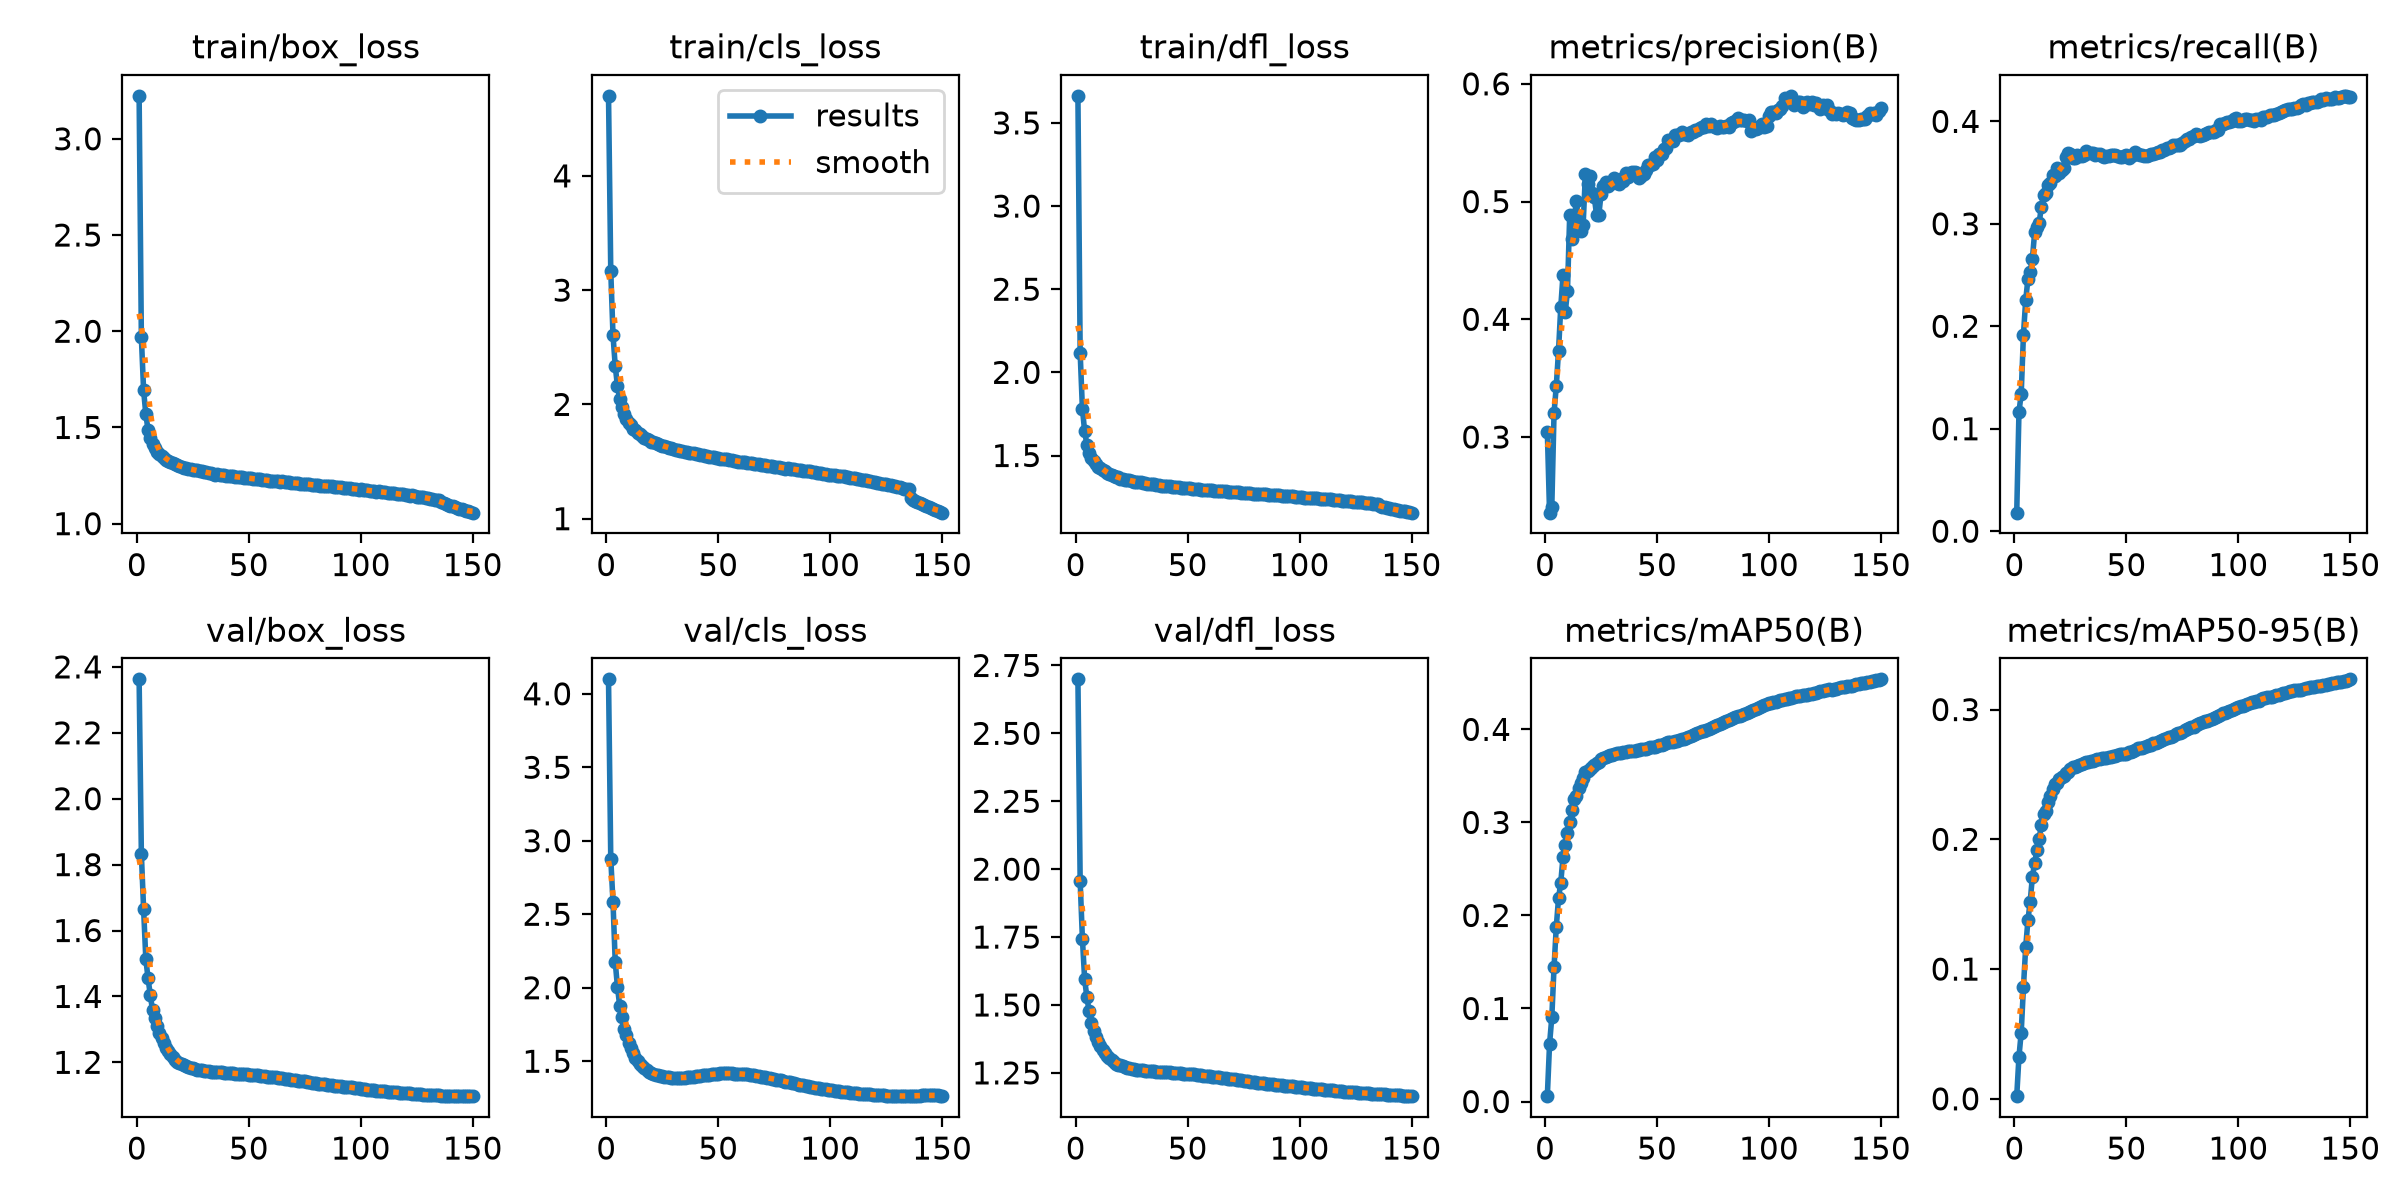

The data file committed next to this chart (first rows):
epoch, time, train/box_loss, train/cls_loss, train/dfl_loss, metrics/precision(B), metrics/recall(B), metrics/mAP50(B), metrics/mAP50-95(B), val/box_loss, val/cls_loss, val/dfl_loss, lr/pg0, lr/pg1, lr/pg2, lr/pg3, lr/pg4, lr/pg5, lr/pg6, lr/pg7
1, 653, 3.223, 4.7, 3.663, 0.3046, 0.0181, 0.00576, 0.00206, 2.362, 4.098, 2.699, 0.009986, 0.003329, 0.009986, 0.003329, 0.009986, 0.003329, 0.009986, 0.003329
2, 1209, 1.968, 3.168, 2.117, 0.2357, 0.1164, 0.06184, 0.03254, 1.832, 2.879, 1.955, 0.01985, 0.006618, 0.01985, 0.006618, 0.01985, 0.006618, 0.01985, 0.006618
3, 1782, 1.693, 2.605, 1.782, 0.2406, 0.134, 0.09052, 0.051, 1.665, 2.582, 1.744, 0.02959, 0.009864, 0.02959, 0.009864, 0.02959, 0.009864, 0.02959, 0.009864
4, 2347, 1.567, 2.336, 1.645, 0.3204, 0.1919, 0.1443, 0.08609, 1.512, 2.173, 1.595, 0.02941, 0.009802, 0.02941, 0.009802, 0.02941, 0.009802, 0.02941, 0.009802
5, 2903, 1.486, 2.158, 1.565, 0.3433, 0.2253, 0.1878, 0.1167, 1.454, 2.005, 1.528, 0.02921, 0.009736, 0.02921, 0.009736, 0.02921, 0.009736, 0.02921, 0.009736
6, 3480, 1.443, 2.048, 1.518, 0.3731, 0.2461, 0.2182, 0.1376, 1.403, 1.875, 1.476, 0.02901, 0.00967, 0.02901, 0.00967, 0.02901, 0.00967, 0.02901, 0.00967
7, 4040, 1.412, 1.974, 1.486, 0.4103, 0.2531, 0.2354, 0.1518, 1.358, 1.801, 1.432, 0.02881, 0.009604, 0.02881, 0.009604, 0.02881, 0.009604, 0.02881, 0.009604
8, 4604, 1.393, 1.915, 1.467, 0.4375, 0.2658, 0.2624, 0.1712, 1.336, 1.722, 1.402, 0.02861, 0.009538, 0.02861, 0.009538, 0.02861, 0.009538, 0.02861, 0.009538
9, 5163, 1.374, 1.872, 1.446, 0.4059, 0.2917, 0.2761, 0.1815, 1.31, 1.681, 1.383, 0.02842, 0.009472, 0.02842, 0.009472, 0.02842, 0.009472, 0.02842, 0.009472
10, 5739, 1.362, 1.841, 1.433, 0.4241, 0.2966, 0.2881, 0.1916, 1.29, 1.625, 1.365, 0.02822, 0.009406, 0.02822, 0.009406, 0.02822, 0.009406, 0.02822, 0.009406
11, 6297, 1.35, 1.816, 1.422, 0.4889, 0.3004, 0.3, 0.2002, 1.273, 1.591, 1.35, 0.02802, 0.00934, 0.02802, 0.00934, 0.02802, 0.00934, 0.02802, 0.00934
12, 6858, 1.342, 1.783, 1.41, 0.4684, 0.3166, 0.3131, 0.211, 1.258, 1.556, 1.336, 0.02782, 0.009274, 0.02782, 0.009274, 0.02782, 0.009274, 0.02782, 0.009274
13, 7422, 1.333, 1.774, 1.405, 0.4864, 0.3282, 0.3251, 0.2193, 1.243, 1.525, 1.324, 0.02762, 0.009208, 0.02762, 0.009208, 0.02762, 0.009208, 0.02762, 0.009208
14, 8002, 1.327, 1.75, 1.396, 0.5007, 0.3301, 0.3286, 0.2217, 1.233, 1.502, 1.314, 0.02743, 0.009142, 0.02743, 0.009142, 0.02743, 0.009142, 0.02743, 0.009142
15, 8558, 1.32, 1.737, 1.388, 0.482, 0.3378, 0.3372, 0.2288, 1.225, 1.484, 1.304, 0.02723, 0.009076, 0.02723, 0.009076, 0.02723, 0.009076, 0.02723, 0.009076
16, 9166, 1.313, 1.719, 1.381, 0.4754, 0.34, 0.3421, 0.2332, 1.216, 1.468, 1.298, 0.02703, 0.00901, 0.02703, 0.00901, 0.02703, 0.00901, 0.02703, 0.00901
17, 9748, 1.309, 1.708, 1.376, 0.4802, 0.3475, 0.3483, 0.2387, 1.207, 1.452, 1.292, 0.02683, 0.008944, 0.02683, 0.008944, 0.02683, 0.008944, 0.02683, 0.008944
18, 10310, 1.302, 1.696, 1.371, 0.5231, 0.3468, 0.3537, 0.2424, 1.2, 1.438, 1.284, 0.02663, 0.008878, 0.02663, 0.008878, 0.02663, 0.008878, 0.02663, 0.008878
19, 10866, 1.299, 1.689, 1.368, 0.5151, 0.3543, 0.355, 0.2436, 1.196, 1.428, 1.28, 0.02644, 0.008812, 0.02644, 0.008812, 0.02644, 0.008812, 0.02644, 0.008812
20, 11432, 1.295, 1.675, 1.361, 0.5213, 0.3495, 0.3578, 0.2462, 1.194, 1.421, 1.277, 0.02624, 0.008746, 0.02624, 0.008746, 0.02624, 0.008746, 0.02624, 0.008746
21, 11989, 1.291, 1.669, 1.359, 0.5072, 0.3522, 0.3599, 0.2479, 1.191, 1.414, 1.274, 0.02604, 0.00868, 0.02604, 0.00868, 0.02604, 0.00868, 0.02604, 0.00868
22, 12545, 1.288, 1.66, 1.355, 0.5035, 0.3545, 0.3619, 0.2492, 1.188, 1.409, 1.271, 0.02584, 0.008614, 0.02584, 0.008614, 0.02584, 0.008614, 0.02584, 0.008614
23, 13105, 1.285, 1.654, 1.353, 0.4885, 0.3656, 0.3637, 0.251, 1.186, 1.405, 1.27, 0.02564, 0.008548, 0.02564, 0.008548, 0.02564, 0.008548, 0.02564, 0.008548
24, 13683, 1.283, 1.644, 1.35, 0.4887, 0.3687, 0.365, 0.2521, 1.183, 1.4, 1.267, 0.02545, 0.008482, 0.02545, 0.008482, 0.02545, 0.008482, 0.02545, 0.008482
25, 14239, 1.278, 1.635, 1.346, 0.5064, 0.3684, 0.3678, 0.2545, 1.182, 1.397, 1.266, 0.02525, 0.008416, 0.02525, 0.008416, 0.02525, 0.008416, 0.02525, 0.008416
26, 14800, 1.279, 1.632, 1.343, 0.5134, 0.3647, 0.369, 0.2554, 1.179, 1.394, 1.264, 0.02505, 0.00835, 0.02505, 0.00835, 0.02505, 0.00835, 0.02505, 0.00835
27, 15361, 1.277, 1.627, 1.341, 0.5169, 0.3644, 0.3703, 0.256, 1.178, 1.392, 1.262, 0.02485, 0.008284, 0.02485, 0.008284, 0.02485, 0.008284, 0.02485, 0.008284
28, 15940, 1.272, 1.621, 1.339, 0.5128, 0.367, 0.3717, 0.2568, 1.177, 1.39, 1.261, 0.02465, 0.008218, 0.02465, 0.008218, 0.02465, 0.008218, 0.02465, 0.008218
29, 16519, 1.272, 1.616, 1.338, 0.5145, 0.3662, 0.3723, 0.2574, 1.176, 1.388, 1.26, 0.02446, 0.008152, 0.02446, 0.008152, 0.02446, 0.008152, 0.02446, 0.008152
30, 17077, 1.267, 1.607, 1.333, 0.5169, 0.3661, 0.3729, 0.2583, 1.175, 1.388, 1.259, 0.02426, 0.008086, 0.02426, 0.008086, 0.02426, 0.008086, 0.02426, 0.008086
31, 17630, 1.267, 1.604, 1.334, 0.52, 0.3667, 0.3734, 0.2589, 1.174, 1.387, 1.258, 0.02406, 0.00802, 0.02406, 0.00802, 0.02406, 0.00802, 0.02406, 0.00802
32, 18209, 1.265, 1.598, 1.332, 0.5162, 0.3708, 0.3742, 0.2595, 1.173, 1.386, 1.257, 0.02386, 0.007954, 0.02386, 0.007954, 0.02386, 0.007954, 0.02386, 0.007954
33, 18762, 1.262, 1.594, 1.329, 0.515, 0.369, 0.3749, 0.2597, 1.172, 1.387, 1.256, 0.02366, 0.007888, 0.02366, 0.007888, 0.02366, 0.007888, 0.02366, 0.007888
34, 19340, 1.259, 1.59, 1.328, 0.5191, 0.3691, 0.375, 0.2603, 1.171, 1.387, 1.256, 0.02347, 0.007822, 0.02347, 0.007822, 0.02347, 0.007822, 0.02347, 0.007822
35, 19914, 1.255, 1.585, 1.326, 0.5174, 0.3691, 0.3755, 0.2606, 1.171, 1.388, 1.255, 0.02327, 0.007756, 0.02327, 0.007756, 0.02327, 0.007756, 0.02327, 0.007756
36, 20474, 1.258, 1.582, 1.325, 0.5239, 0.3672, 0.3756, 0.261, 1.17, 1.389, 1.255, 0.02307, 0.00769, 0.02307, 0.00769, 0.02307, 0.00769, 0.02307, 0.00769
37, 21063, 1.253, 1.576, 1.322, 0.5204, 0.3683, 0.3762, 0.2616, 1.17, 1.391, 1.254, 0.02287, 0.007624, 0.02287, 0.007624, 0.02287, 0.007624, 0.02287, 0.007624
38, 21618, 1.254, 1.573, 1.319, 0.5243, 0.368, 0.3766, 0.262, 1.169, 1.392, 1.254, 0.02267, 0.007558, 0.02267, 0.007558, 0.02267, 0.007558, 0.02267, 0.007558
39, 22172, 1.251, 1.571, 1.317, 0.5255, 0.366, 0.3766, 0.2623, 1.169, 1.394, 1.253, 0.02248, 0.007492, 0.02248, 0.007492, 0.02248, 0.007492, 0.02248, 0.007492
40, 22728, 1.248, 1.565, 1.316, 0.5253, 0.3654, 0.3772, 0.2627, 1.168, 1.397, 1.253, 0.02228, 0.007426, 0.02228, 0.007426, 0.02228, 0.007426, 0.02228, 0.007426
41, 23302, 1.249, 1.563, 1.316, 0.5245, 0.3658, 0.3776, 0.2629, 1.168, 1.399, 1.252, 0.02208, 0.00736, 0.02208, 0.00736, 0.02208, 0.00736, 0.02208, 0.00736
42, 23856, 1.247, 1.556, 1.314, 0.5203, 0.366, 0.3778, 0.2632, 1.168, 1.402, 1.252, 0.02188, 0.007294, 0.02188, 0.007294, 0.02188, 0.007294, 0.02188, 0.007294
43, 24432, 1.248, 1.556, 1.313, 0.5216, 0.367, 0.3787, 0.2637, 1.167, 1.404, 1.251, 0.02168, 0.007228, 0.02168, 0.007228, 0.02168, 0.007228, 0.02168, 0.007228
44, 24986, 1.243, 1.547, 1.31, 0.5232, 0.3673, 0.3792, 0.2643, 1.166, 1.406, 1.25, 0.02149, 0.007162, 0.02149, 0.007162, 0.02149, 0.007162, 0.02149, 0.007162
45, 25543, 1.242, 1.547, 1.31, 0.527, 0.3669, 0.3792, 0.2643, 1.165, 1.408, 1.25, 0.02129, 0.007096, 0.02129, 0.007096, 0.02129, 0.007096, 0.02129, 0.007096
46, 26119, 1.241, 1.543, 1.308, 0.5312, 0.3667, 0.3802, 0.2647, 1.165, 1.409, 1.249, 0.02109, 0.00703, 0.02109, 0.00703, 0.02109, 0.00703, 0.02109, 0.00703
47, 26673, 1.241, 1.541, 1.307, 0.531, 0.3654, 0.3806, 0.2654, 1.164, 1.411, 1.248, 0.02089, 0.006964, 0.02089, 0.006964, 0.02089, 0.006964, 0.02089, 0.006964
48, 27228, 1.239, 1.536, 1.306, 0.5319, 0.3655, 0.3811, 0.2658, 1.164, 1.412, 1.248, 0.02069, 0.006898, 0.02069, 0.006898, 0.02069, 0.006898, 0.02069, 0.006898
49, 27796, 1.238, 1.534, 1.304, 0.5375, 0.3658, 0.3815, 0.2657, 1.163, 1.414, 1.247, 0.0205, 0.006832, 0.0205, 0.006832, 0.0205, 0.006832, 0.0205, 0.006832
50, 28362, 1.236, 1.532, 1.303, 0.5349, 0.3668, 0.382, 0.2661, 1.163, 1.416, 1.246, 0.0203, 0.006766, 0.0203, 0.006766, 0.0203, 0.006766, 0.0203, 0.006766
51, 28915, 1.235, 1.526, 1.303, 0.5407, 0.3647, 0.3829, 0.267, 1.162, 1.417, 1.245, 0.0201, 0.0067, 0.0201, 0.0067, 0.0201, 0.0067, 0.0201, 0.0067
52, 29484, 1.233, 1.524, 1.301, 0.5405, 0.3658, 0.3834, 0.267, 1.162, 1.417, 1.245, 0.0199, 0.006634, 0.0199, 0.006634, 0.0199, 0.006634, 0.0199, 0.006634
53, 30057, 1.231, 1.521, 1.298, 0.5448, 0.3667, 0.3845, 0.2683, 1.161, 1.418, 1.244, 0.0197, 0.006568, 0.0197, 0.006568, 0.0197, 0.006568, 0.0197, 0.006568
54, 30627, 1.231, 1.519, 1.299, 0.5455, 0.3703, 0.385, 0.2692, 1.16, 1.418, 1.243, 0.01951, 0.006502, 0.01951, 0.006502, 0.01951, 0.006502, 0.01951, 0.006502
55, 31193, 1.23, 1.516, 1.297, 0.5523, 0.3686, 0.386, 0.27, 1.159, 1.417, 1.242, 0.01931, 0.006436, 0.01931, 0.006436, 0.01931, 0.006436, 0.01931, 0.006436
56, 31749, 1.228, 1.513, 1.295, 0.5513, 0.3669, 0.3864, 0.2703, 1.158, 1.417, 1.241, 0.01911, 0.00637, 0.01911, 0.00637, 0.01911, 0.00637, 0.01911, 0.00637
57, 32306, 1.225, 1.508, 1.292, 0.5513, 0.3674, 0.3869, 0.2706, 1.157, 1.416, 1.24, 0.01891, 0.006304, 0.01891, 0.006304, 0.01891, 0.006304, 0.01891, 0.006304
58, 32870, 1.227, 1.504, 1.294, 0.5566, 0.3661, 0.3875, 0.2712, 1.157, 1.416, 1.239, 0.01871, 0.006238, 0.01871, 0.006238, 0.01871, 0.006238, 0.01871, 0.006238
59, 33426, 1.223, 1.5, 1.292, 0.5564, 0.3666, 0.388, 0.2722, 1.156, 1.415, 1.238, 0.01852, 0.006172, 0.01852, 0.006172, 0.01852, 0.006172, 0.01852, 0.006172
60, 33976, 1.223, 1.499, 1.292, 0.5561, 0.3675, 0.3887, 0.2729, 1.156, 1.415, 1.238, 0.01832, 0.006106, 0.01832, 0.006106, 0.01832, 0.006106, 0.01832, 0.006106
... 90 more rows
